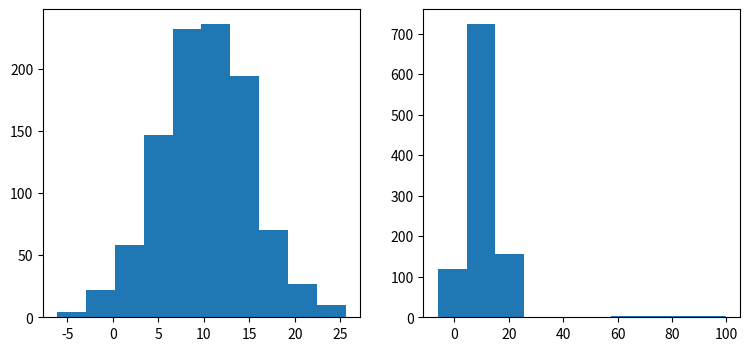
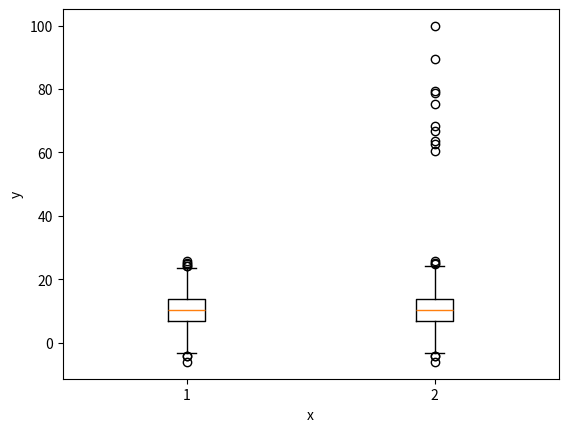

Here is the Python script that generated these plots, in order:
import numpy as np
import matplotlib.pyplot as plt
import scipy.stats as stats
import seaborn as sns

n1 = 1000
n2 = 10
mi = 10
sig = 5
proba1 = np.random.normal(loc=mi, scale=sig, size=n1)
ods = np.random.uniform(50, 100, 10)
proba2 = np.concatenate([proba1, ods])

sred1 = np.mean(proba1)
sred2 = np.mean(proba2)
print('średnia normalnego:', sred1)
print('średnia jednostajnego:', sred2)

mediana1 = np.median(proba1)
mediana2 = np.median(proba2)
print('mediana normalnego:', mediana1)
print('mediana jednostajnego:', mediana2)

iqr1 = stats.iqr(proba1)
iqr2 = stats.iqr(proba2)
print('odstęp międzykwartylowy normalnego:', iqr1)
print('omk jednostajego:', iqr2)

war1 = np.var(proba1)
war2 = np.var(proba2)
print('wariancaja normalnego:', war1)
print('w. jednostajnego:', war2)

od1 = np.std(proba1)
od2 = np.std(proba2)
print('odchylenie standardowe normalnego:', od1)
print('os jednostajnego:', od2)

kurt1 = stats.kurtosis(proba1)
kurt2 = stats.kurtosis(proba2)
print('kurtoza normalnego:', kurt1)
print('k. jednostajego:', kurt2)

skos1 = stats.skew(proba1)
skos2 = stats.skew(proba2)
print('skośność normalnego:', skos1)
print('skośność jednostajnego:', skos2)

plt.figure(figsize=(9,4))
plt.subplot(1, 2, 1)
plt.hist(proba1)
plt.subplot(1, 2, 2)
plt.hist(proba2)
plt.show()
plt.boxplot([proba1, proba2])
plt.xlabel('x')
plt.ylabel('y')
plt.show()
